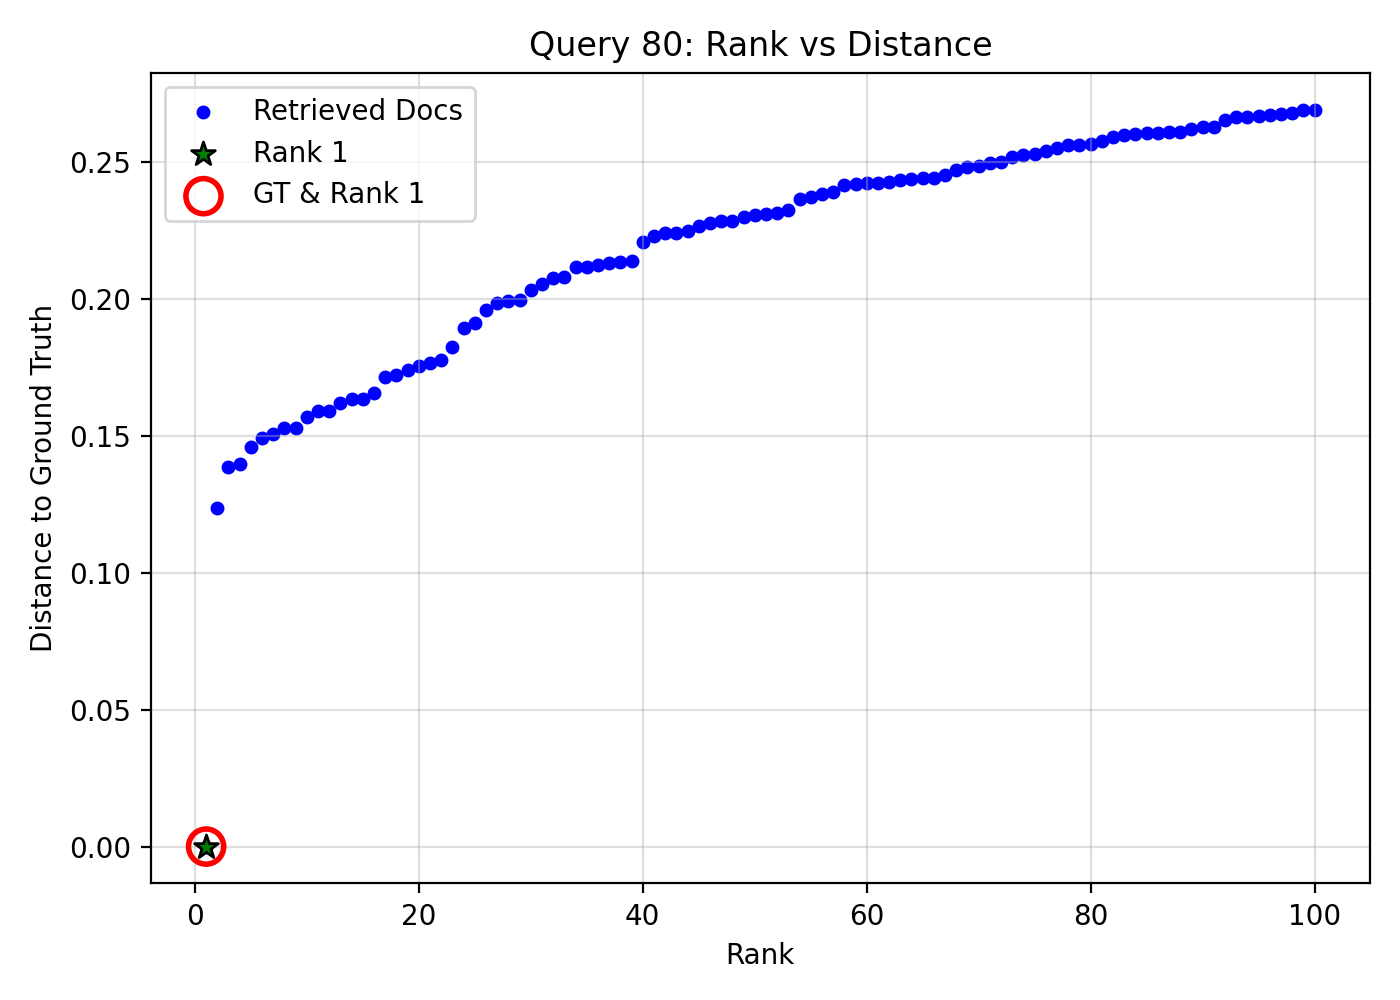

The file beside this chart, header and first rows:
query_idx, query_gt_id, doc_id, rank, distance, is_gt, is_rank_1
80, 26215326, db58e70d-9c9c-48bf-97ce-755f9a040cb8, 1, 0.0, 1, 1
80, 26215326, 67909ba2-3123-4246-8ba7-83c2dbd16dec, 2, 0.1236, 0, 0
80, 26215326, 61e50299-76d0-4ecf-9110-78a87b1f870c, 3, 0.1386, 0, 0
80, 26215326, aa90765e-0ac3-41b8-bc24-c87005d4eb5d, 4, 0.1396, 0, 0
80, 26215326, db8e700c-e2f2-417f-94bc-80c44201cbcb, 5, 0.1457, 0, 0
80, 26215326, 8b92b2c5-86bf-4210-9612-724ae43b2e2e, 6, 0.149, 0, 0
80, 26215326, 448e962d-a62e-41ee-8960-5afda0c91468, 7, 0.1504, 0, 0
80, 26215326, 127de7c3-326f-4219-8809-9fa5136ed409, 8, 0.1526, 0, 0
80, 26215326, 4a55b0b0-c652-4aad-a302-d46aaffa4b09, 9, 0.1528, 0, 0
80, 26215326, 90afcd95-6fe6-46b9-ad77-9e28b88bb1fc, 10, 0.1568, 0, 0
80, 26215326, ff3f8781-5895-4a4c-817d-e4cfe0285f5a, 11, 0.1589, 0, 0
80, 26215326, f4cec5aa-efd3-4f9b-8f90-082aa9f1419d, 12, 0.1591, 0, 0
80, 26215326, b48188c5-2c2a-41f1-83ab-6c18b816b791, 13, 0.1621, 0, 0
80, 26215326, 519e84dc-8d1f-4cc2-9644-c0487f57859a, 14, 0.1632, 0, 0
80, 26215326, 54d6f589-363f-41bb-89ee-0eddb741db1d, 15, 0.1634, 0, 0
80, 26215326, 9eae5541-c432-434d-94fe-e2eac0270f74, 16, 0.1656, 0, 0
80, 26215326, 7b533662-3f8a-4568-8382-85daa9e67332, 17, 0.1716, 0, 0
80, 26215326, 7755c293-44a1-41d4-9b03-2c13f7448c98, 18, 0.1722, 0, 0
80, 26215326, d49b7ec6-b465-48e1-b72a-54ae01fa41ed, 19, 0.174, 0, 0
80, 26215326, cebf2447-c2e0-4014-a867-07b71547fa13, 20, 0.1753, 0, 0
80, 26215326, 472ebbad-6ea0-4263-9af6-943fe7a2318d, 21, 0.1766, 0, 0
80, 26215326, cd4f678d-7895-4f69-aa85-04250d8689d2, 22, 0.1774, 0, 0
80, 26215326, 5b76ad38-a1a9-4e1f-9464-bab043fd78c8, 23, 0.1822, 0, 0
80, 26215326, fb5569ca-f292-4211-9458-40948edcde7c, 24, 0.1894, 0, 0
80, 26215326, e80b700b-e841-49b8-9b62-491e57654c4b, 25, 0.1911, 0, 0
80, 26215326, c0bc6b14-cd1f-4067-81a6-c8e9d665149e, 26, 0.196, 0, 0
80, 26215326, cd58ec66-b6c8-4a72-a401-9d55477a5593, 27, 0.1983, 0, 0
80, 26215326, 0c1ffded-b5ee-4d2e-b581-b21bc837271a, 28, 0.1992, 0, 0
80, 26215326, c0e8e04f-3291-4a61-a122-0de2cef58383, 29, 0.1997, 0, 0
80, 26215326, 78e06f97-d12c-4533-a3c5-e00adfd0d482, 30, 0.2031, 0, 0
80, 26215326, e8befd4a-ddaf-493a-8d86-ef4f29edb985, 31, 0.2054, 0, 0
80, 26215326, bc2ce7dc-3f7f-4dce-bc02-667b5b7d03c6, 32, 0.2074, 0, 0
80, 26215326, 0174a1ed-80b7-46ec-ba76-1b885192d09f, 33, 0.208, 0, 0
80, 26215326, e6f28441-4865-450c-8c31-6897971f627e, 34, 0.2114, 0, 0
80, 26215326, 361031d5-1f75-48ae-94b0-e1dbb3f77175, 35, 0.2114, 0, 0
80, 26215326, 6cd1b8f5-ecd6-49ff-9e38-b52e48a04c83, 36, 0.2123, 0, 0
80, 26215326, 57ba102b-9612-4623-84f1-6201bd7c6050, 37, 0.2131, 0, 0
80, 26215326, 6a1ab461-9786-4e12-b875-d6ec7bcffb8b, 38, 0.2134, 0, 0
80, 26215326, 3f40daaf-e6aa-406a-812b-b9ad57aaa22d, 39, 0.2137, 0, 0
80, 26215326, a9796d58-e6a9-49f4-9126-a8b738980262, 40, 0.2205, 0, 0
80, 26215326, 2ca2862b-5e44-4b0d-b7a7-922cd817b2c5, 41, 0.2227, 0, 0
80, 26215326, fe7a2c5d-51c6-4e36-b064-b0e35b730189, 42, 0.224, 0, 0
80, 26215326, 00875318-0b97-454e-b3ab-664942f92457, 43, 0.2241, 0, 0
80, 26215326, c2cf2bbf-9766-4d53-8bda-11a7af8c89f8, 44, 0.2246, 0, 0
80, 26215326, f5f73859-253b-4b06-bf7b-d32373eb92e7, 45, 0.2265, 0, 0
80, 26215326, 5a82450c-26cb-45f4-8340-193bf2129c0b, 46, 0.2275, 0, 0
80, 26215326, 85795249-ae60-40b5-858b-7ec08fc36f43, 47, 0.2282, 0, 0
80, 26215326, 042e9138-b09d-423d-9055-3b78e39aeca6, 48, 0.2283, 0, 0
80, 26215326, 066dcc44-2d6d-43cf-909b-2d31515bde1d, 49, 0.23, 0, 0
80, 26215326, 50081e85-4a14-4558-98be-291941465b03, 50, 0.2306, 0, 0
80, 26215326, dd947eb7-5de9-4fb7-8254-3d93ac235866, 51, 0.2308, 0, 0
80, 26215326, 381f2e8e-6b3e-42cc-8470-f62e5895057e, 52, 0.2312, 0, 0
80, 26215326, 691d7990-261b-4bff-8a75-ca7e68c256fa, 53, 0.2325, 0, 0
80, 26215326, a639b8cb-40b7-4229-84b2-350b293cda83, 54, 0.2363, 0, 0
80, 26215326, 6c72b7fe-5854-4023-afc4-1349d6ba2bb3, 55, 0.2371, 0, 0
80, 26215326, 297c2352-5517-4bb0-8803-d8934a81304b, 56, 0.2383, 0, 0
80, 26215326, 33cfa553-15fd-432c-9701-7d02c8f1ee23, 57, 0.2389, 0, 0
80, 26215326, 892e52c3-9a41-4421-a7d5-510278fc70dc, 58, 0.2416, 0, 0
80, 26215326, 0fc060cc-6a50-4674-9d91-3d8d9bb195c4, 59, 0.2417, 0, 0
80, 26215326, 37efb5af-1b07-4373-940c-14681e75cd6b, 60, 0.2421, 0, 0
... 40 more rows
